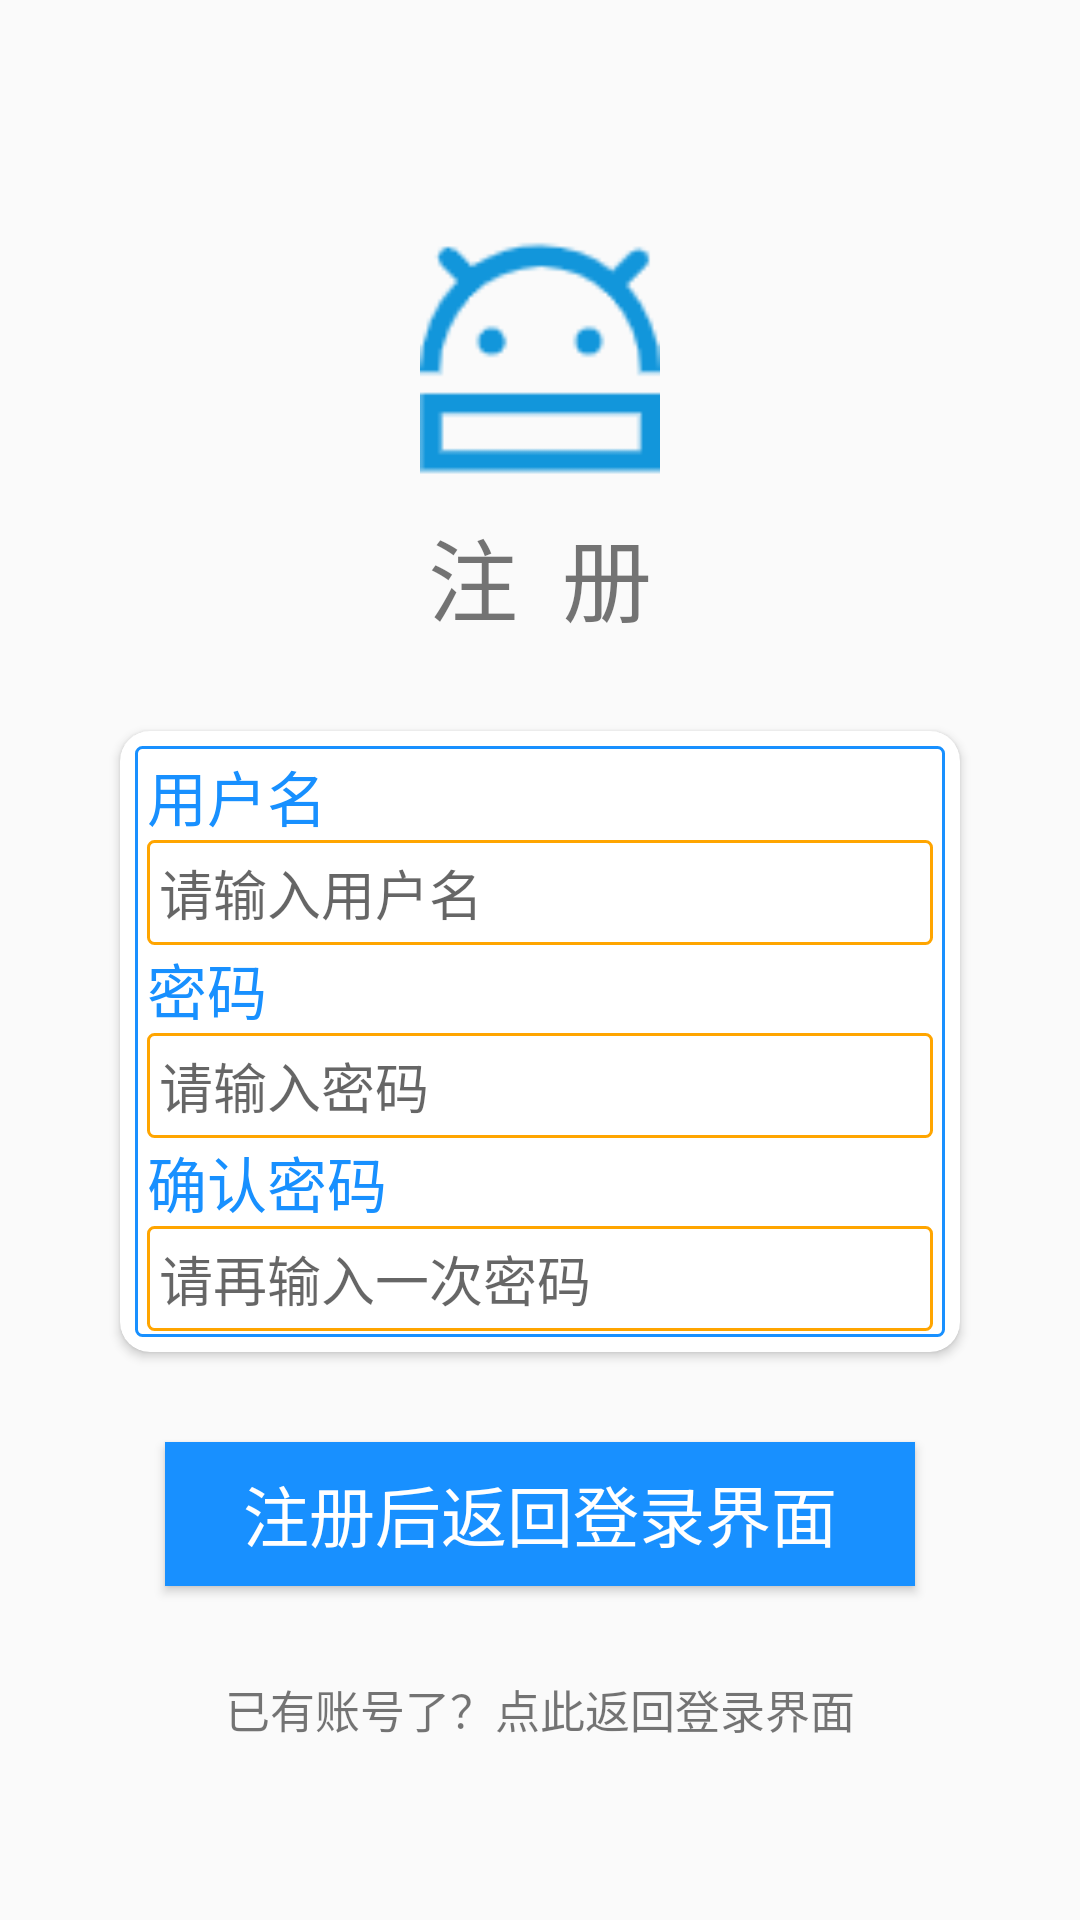

Here is an Android app screen rendered from its layout file. Give the layout XML and the strings, colors and styles it references.
<!-- AndroidManifest.xml: application theme MyAppActionBar -->
<!-- res/layout/activity_register.xml -->
<?xml version="1.0" encoding="utf-8"?>
<LinearLayout xmlns:android="http://schemas.android.com/apk/res/android"
    xmlns:app="http://schemas.android.com/apk/res-auto"
    xmlns:tools="http://schemas.android.com/tools"
    android:layout_width="match_parent"
    android:layout_height="match_parent"
    android:orientation="vertical"
    tools:context=".RegisterActivity">
    <ImageView
        android:layout_gravity="center"
        android:layout_marginTop="80dp"
        android:src="@mipmap/wanandroid"
        android:layout_width="80dp"
        android:layout_height="80dp"/>
    <TextView
        android:layout_marginTop="10dp"
        android:text="注  册"
        android:textSize="30sp"
        android:layout_gravity="center"
        android:layout_width="wrap_content"
        android:layout_height="wrap_content"/>

    <androidx.cardview.widget.CardView
        android:layout_gravity="center"
        android:layout_marginLeft="40dp"
        android:layout_marginRight="40dp"
        android:layout_marginTop="30dp"
        app:cardCornerRadius="10dp"
        app:contentPadding="5dp"
        android:layout_width="match_parent"
        android:layout_height="wrap_content">
        <LinearLayout
            android:background="@drawable/bg_article"
            android:orientation="vertical"
            android:layout_width="match_parent"
            android:layout_height="wrap_content">
            <TextView
                android:text="用户名"
                android:textSize="20sp"
                android:textColor="@color/colorPrimary"

                android:layout_width="match_parent"
                android:layout_height="wrap_content"/>
            <androidx.appcompat.widget.AppCompatEditText
                android:id="@+id/et_register_username"
                android:hint="请输入用户名"
                android:background="@drawable/bg_article_2"
                android:layout_width="match_parent"
                android:layout_height="35dp">

            </androidx.appcompat.widget.AppCompatEditText>
            <TextView
                android:text="密码"
                android:textSize="20sp"
                android:textColor="@color/colorPrimary"
                android:layout_width="match_parent"
                android:layout_height="wrap_content"/>
            <androidx.appcompat.widget.AppCompatEditText
                android:id="@+id/et_register_password"
                android:password="true"
                android:hint="请输入密码"
                android:background="@drawable/bg_article_2"
                android:layout_width="match_parent"
                android:layout_height="35dp">
            </androidx.appcompat.widget.AppCompatEditText>
            <TextView
                android:text="确认密码"
                android:textSize="20sp"
                android:textColor="@color/colorPrimary"
                android:layout_width="match_parent"
                android:layout_height="wrap_content"/>
            <androidx.appcompat.widget.AppCompatEditText
                android:id="@+id/et_register_repassword"
                android:password="true"
                android:hint="请再输入一次密码"
                android:background="@drawable/bg_article_2"
                android:layout_width="match_parent"
                android:layout_height="35dp">
            </androidx.appcompat.widget.AppCompatEditText>
        </LinearLayout>
    </androidx.cardview.widget.CardView>
    <Button
        android:id="@+id/bt_register"
        android:layout_marginTop="30dp"
        android:layout_gravity="center"
        android:textColor="@color/white"
        android:background="@color/colorPrimary"
        android:text="注册后返回登录界面"
        android:textSize="22sp"
        android:layout_width="250dp"
        android:layout_height="wrap_content"/>
    <TextView
        android:id="@+id/tv_return_login"
        android:layout_marginTop="30dp"
        android:textSize="15sp"
        android:layout_gravity="center"
        android:text="已有账号了？点此返回登录界面"
        android:layout_width="wrap_content"
        android:layout_height="wrap_content"/>

</LinearLayout>
<!-- resources referenced by this layout -->
<resources>
  <color name="colorPrimary">#1890ff</color>
  <color name="white">#FFFFFFFF</color>
  <!-- drawable bg_article (drawable) -->
  <?xml version="1.0" encoding="utf-8"?>
  <shape xmlns:android="http://schemas.android.com/apk/res/android"
      android:shape="rectangle">
      <corners android:radius="2dp" />
      <stroke
          android:width="1dp"
          android:color="@color/colorPrimary" />
      <padding
          android:bottom="2dp"
          android:left="4dp"
          android:right="4dp"
          android:top="2dp" />
  </shape>
  <!-- drawable bg_article_2 (drawable) -->
  <?xml version="1.0" encoding="utf-8"?>
  <shape xmlns:android="http://schemas.android.com/apk/res/android"
      android:shape="rectangle">
      <corners android:radius="2dp" />
      <stroke
          android:width="1dp"
          android:color="@color/orange" />
      <padding
          android:bottom="2dp"
          android:left="4dp"
          android:right="4dp"
          android:top="2dp" />
  </shape>
  <!-- mipmap wanandroid: png bitmap (mipmap-hdpi, 1873 bytes) -->
  <style name="MyAppActionBar" parent="Theme.AppCompat.Light.DarkActionBar">
          <item name="windowActionBar">true</item>
          <item name="android:windowNoTitle">true</item>
      </style>
  <color name="orange">#FFA500</color>
</resources>
